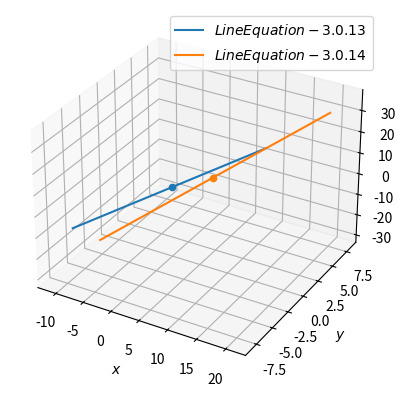

Python code for this plot: (Note: this script raises an exception after producing the figure.)
from mpl_toolkits.mplot3d import Axes3D
import matplotlib.pyplot as plt
import numpy as np


def line_dir_pt(m,A,k1,k2):
  len =10
  dim = A.shape[0]
  x_AB = np.zeros((dim,len))
  lam_1 = np.linspace(k1,k2,len)
  for i in range(len):
    temp1 = A + lam_1[i]*m
    x_AB[:,i]= temp1.T
  return x_AB

xx, yy = np.meshgrid(range(10), range(10))

fig = plt.figure()
ax = fig.add_subplot(111,projection='3d')
plt.grid()

#Plane points
A1 = np.array([0,0,0])
A2 = np.array([5,2,3])
m1 = np.array([2,2,1])
m2 = np.array([4,1,8])
k1 = -4
k2 = 4
x2_dist_skew = line_dir_pt(m2,A2,k1,k2)
x1_dist_skew = line_dir_pt(m1,A1,k1,k2)

#Plotting all lines
plt.plot(x1_dist_skew[0,:],x1_dist_skew[1,:], x1_dist_skew[2,:],label='$LineEquation-3.0.13$')
plt.plot(x2_dist_skew[0,:],x2_dist_skew[1,:], x2_dist_skew[2,:], label='$LineEquation-3.0.14$')
#plotting points
ax.scatter(A1[0],A1[1],A1[2],'o')
ax.scatter(A2[0],A2[1],A2[2],'o')


plt.xlabel('$x$')
plt.ylabel('$y$')
plt.legend(loc='best')
plt.grid()
plt.savefig('./figs/Line_interest_2.pdf')
plt.savefig('./figs/Line_interest_2.eps')
